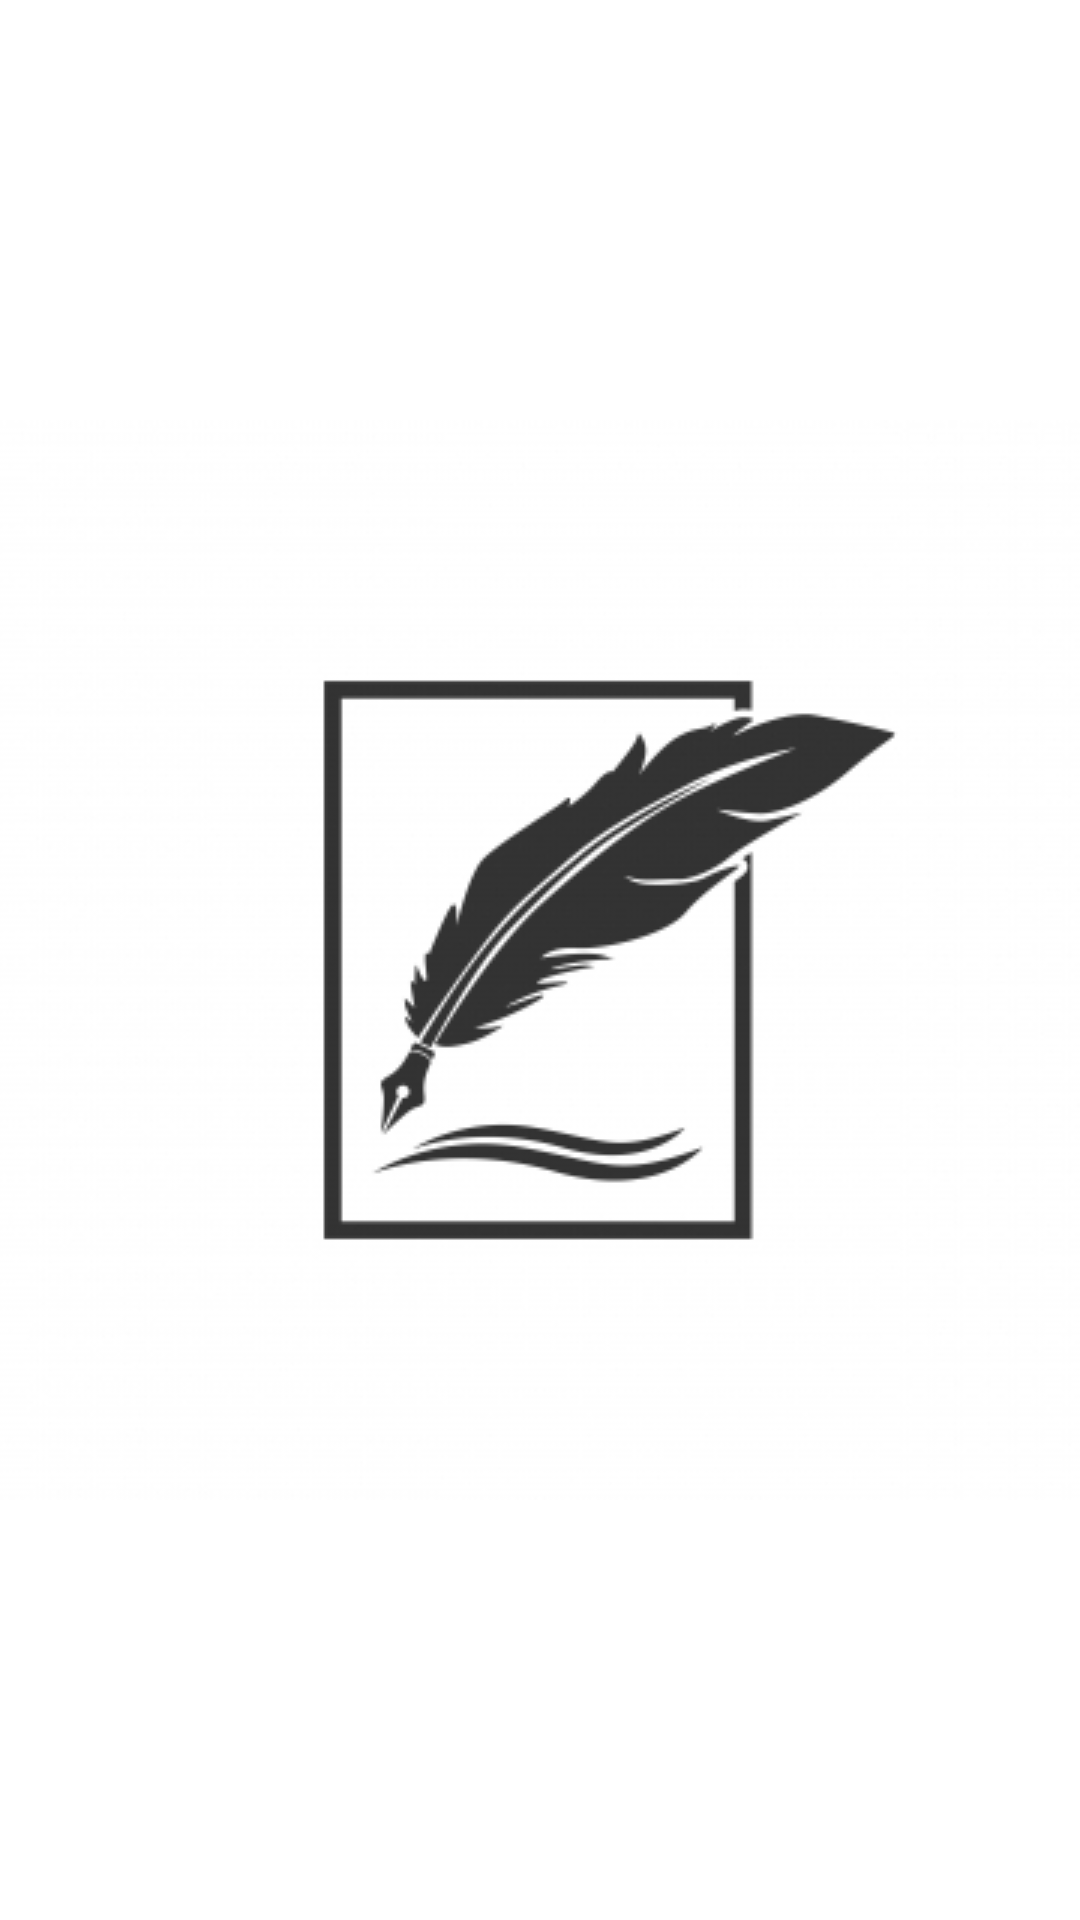

The Android layout XML behind this screen, and the referenced resources:
<!-- AndroidManifest.xml: application theme AppTheme -->
<!-- res/layout/activity_splash.xml -->
<?xml version="1.0" encoding="utf-8"?>
<androidx.constraintlayout.widget.ConstraintLayout xmlns:android="http://schemas.android.com/apk/res/android"
    xmlns:app="http://schemas.android.com/apk/res-auto"
    xmlns:tools="http://schemas.android.com/tools"
    android:layout_width="match_parent"
    android:layout_height="match_parent"
    android:background="@android:color/white"
    tools:context=".SplashActivity">
    <ImageView
        android:layout_width="match_parent"
        android:layout_height="match_parent"
        android:background="@android:color/white"
        android:src="@drawable/splash"/>

</androidx.constraintlayout.widget.ConstraintLayout>
<!-- resources referenced by this layout -->
<resources>
  <!-- drawable splash: jpg bitmap (drawable, 37391 bytes) -->
  <style name="AppTheme" parent="Theme.AppCompat.Light.NoActionBar">
          
          <item name="colorPrimary">@color/colorPrimary</item>
          <item name="colorPrimaryDark">@color/colorPrimaryDark</item>
          <item name="colorAccent">@color/colorAccent</item>
      </style>
  <color name="colorPrimary">@color/secondary_text</color>
  <color name="colorPrimaryDark">@color/primary_text</color>
  <color name="colorAccent">@color/grey_light</color>
  <color name="secondary_text">#757575</color>
  <color name="primary_text">#212121</color>
  <color name="grey_light">#70E0E0E0</color>
</resources>
